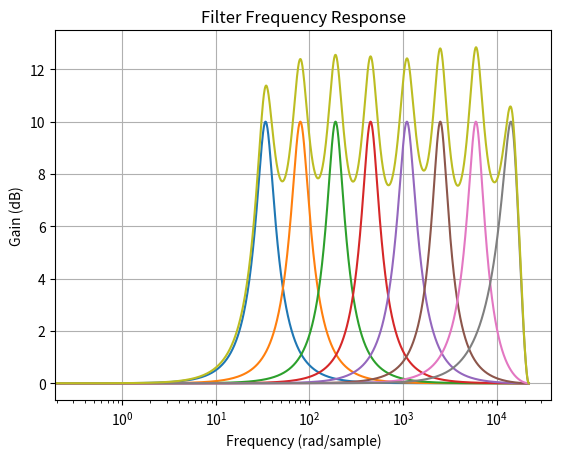

Recreate this plot in Python.
import numpy as np
import matplotlib.pyplot as plt
from scipy import signal

# Filter specifications
mat = np.zeros((8, 8))
fs = 44100
fc = [34, 80, 190, 450, 1100, 2500, 6000, 14200]
# Cutoff frequency in normalized frequency (0 to 1)
wc = [2*np.pi*x/fs for x in fc]

G = [10]*8  # [-10.7004194, -9.56619167, -9.64782619, -9.62021923, -9.56385994, -9.58788967, -8.97402763, -9.98418045] #Use 3.16227766 to get values in each for the C code
G = [10**(x/20) for x in G]  # If G was created in dB, convert it into times
Q = [1.23, 1.23, 1.3, 1.3, 1.23, 1.4, 1.39, 1.49]  # 1.23
B = [wc[i]/Q[i] for i in range(len(wc))]
Gb = [x/2 for x in G]
b = [np.sqrt(np.abs(Gb[i]**2-1)/np.abs(G[i]**2-Gb[i]**2))
     * np.tan(B[i]/2) for i in range(len(B))]

n = 65536
result = [0]*n

plt.figure()

for i in range(len(fc)):

    # Design the filter
    numerator = [1+G[i]*b[i], -2*np.cos(wc[i]), (1-G[i]*b[i])]
    denominator = [1+b[i], -2*np.cos(wc[i]), (1-b[i])]

    # Create the transfer function
    filter_system = signal.TransferFunction(numerator, denominator, dt=1/fs)

    # Generate frequency response
    frequency, response = signal.freqz(numerator, denominator, worN=65536)

    # Evaluate the filter response at a specific frequency
    evaluate = [x * 2*np.pi/fs for x in fc]  # Radians per sample
    resp = signal.dfreqresp(filter_system, w=[evaluate])

    # Print the magnitude and phase at the target frequency
    magnitude_at_target = np.abs(resp[1][0])
    formatted_list = [f'{num:.6f}f' for num in 20 *
                      np.log10(np.abs(magnitude_at_target)) / (20*np.log10(np.abs(G)))]
    mat[i, ...] = 20 * \
        np.log10(np.abs(magnitude_at_target)) / (20*np.log10(np.abs(G)))
    print("[", end='')
    for formatted_num in formatted_list:
        print(formatted_num, end='')
        print(', ', end='')
    print("]")

    plt.semilogx(frequency*fs/(np.pi*2), 20 * np.log10(np.abs(response)))

    # Esto esta mal, tengo que cambiarlo
    result += 20 * np.log10(np.abs(response))

matpiola = np.matrix(mat)
matpiolaenserio = matpiola ** (-1)

# for i in range(8):
#     for j in range(8):
#         print(f'{matpiolaenserio[i, j]:.6f}f', end='')
#         print(', ', end='')
#     print()

plt.semilogx(frequency*fs/(np.pi*2), result)
plt.title('Filter Frequency Response')
plt.xlabel('Frequency (rad/sample)')
plt.ylabel('Gain (dB)')
plt.grid(True)
plt.show()
